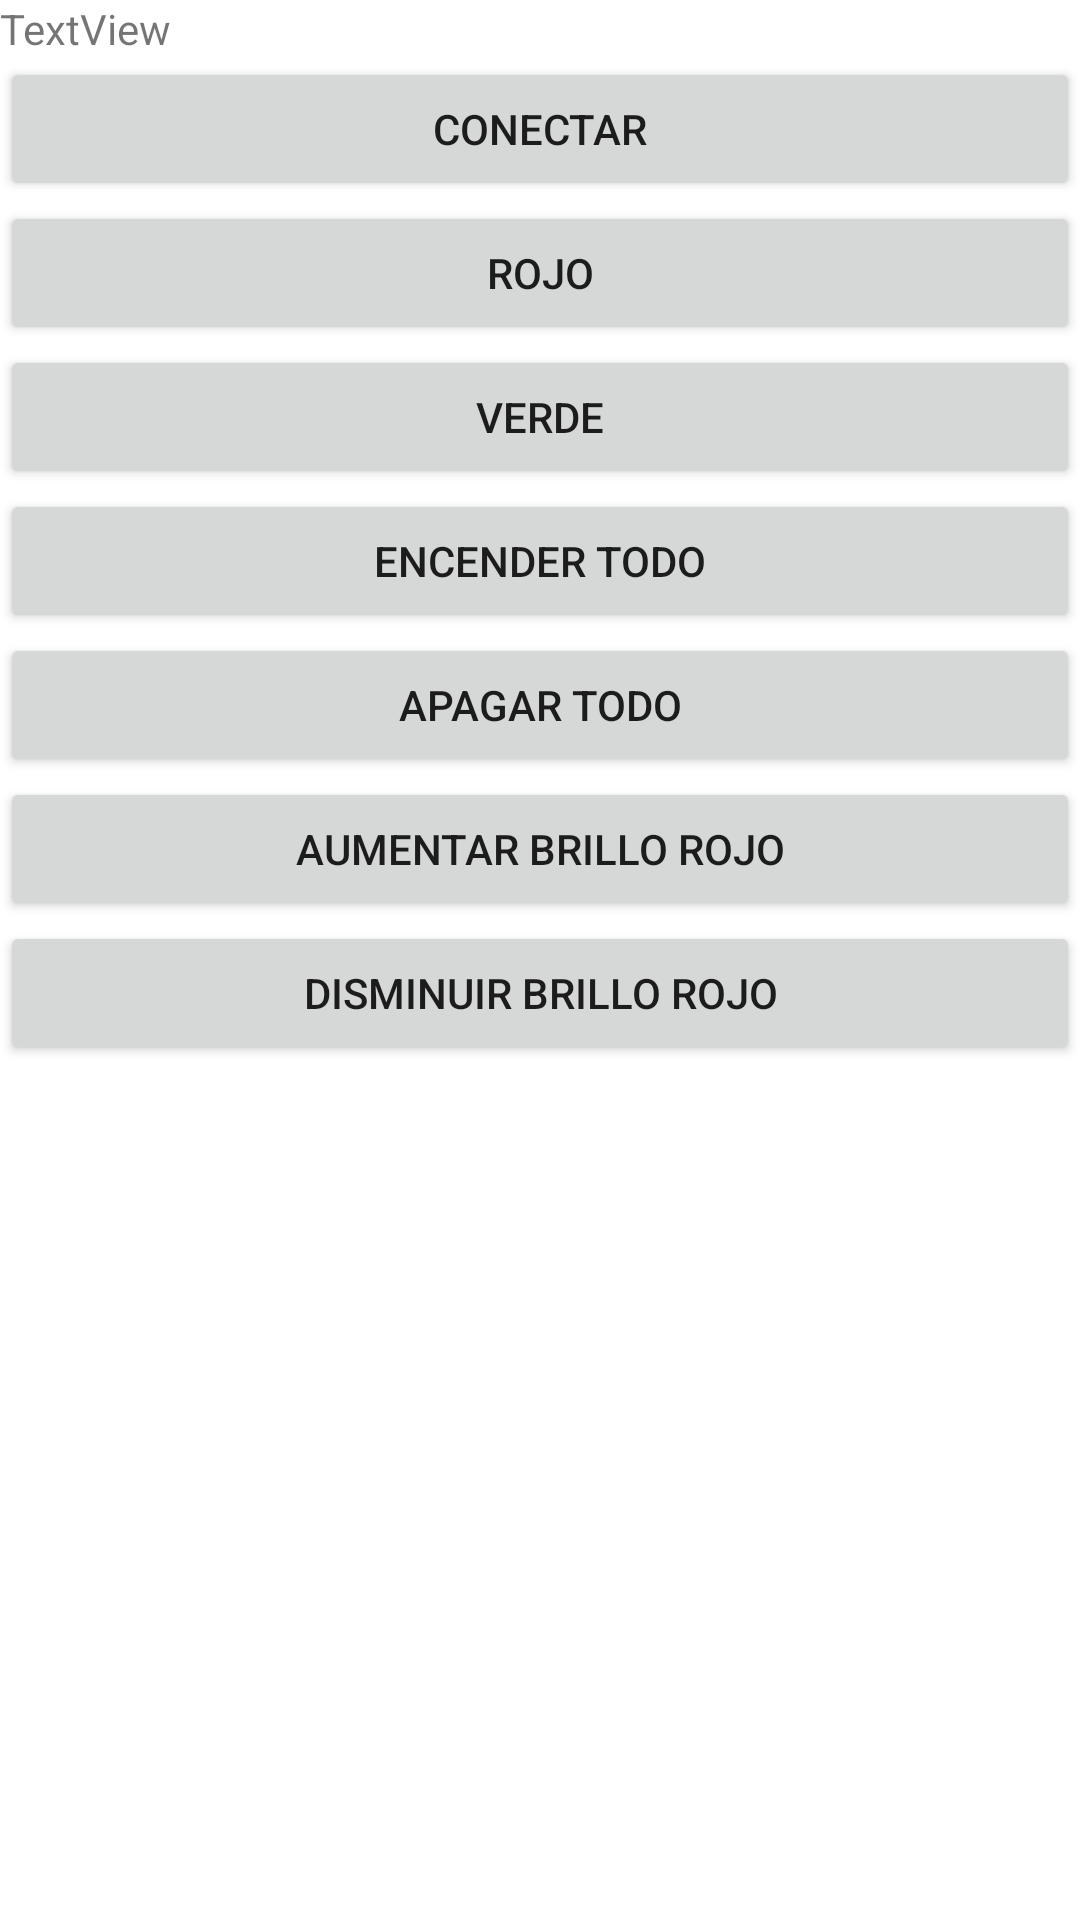

The Android layout XML behind this screen, and the referenced resources:
<!-- AndroidManifest.xml: application theme Theme.ProyectArduino -->
<!-- res/layout/activity_lights.xml -->
<?xml version="1.0" encoding="utf-8"?>
<LinearLayout xmlns:android="http://schemas.android.com/apk/res/android"
    xmlns:app="http://schemas.android.com/apk/res-auto"
    xmlns:tools="http://schemas.android.com/tools"
    android:layout_width="match_parent"
    android:layout_height="match_parent"
    android:orientation="vertical"
    tools:context=".Lights">

    <TextView
        android:id="@+id/textView7"
        android:layout_width="match_parent"
        android:layout_height="wrap_content"
        android:text="TextView" />

    <Button
        android:id="@+id/btnConectar"
        android:layout_width="match_parent"
        android:layout_height="wrap_content"
        android:text="Conectar" />

    <Button
        android:id="@+id/btnRojo"
        android:layout_width="match_parent"
        android:layout_height="wrap_content"
        android:text="Rojo" />

    <Button
        android:id="@+id/btnVerde"
        android:layout_width="match_parent"
        android:layout_height="wrap_content"
        android:text="Verde" />

    <Button
        android:id="@+id/btnEncenderTodo"
        android:layout_width="match_parent"
        android:layout_height="wrap_content"
        android:text="Encender todo" />

    <Button
        android:id="@+id/btnApagarTodo"
        android:layout_width="match_parent"
        android:layout_height="wrap_content"
        android:text="Apagar Todo" />

    <Button
        android:id="@+id/btnAumentar"
        android:layout_width="match_parent"
        android:layout_height="wrap_content"
        android:text="Aumentar Brillo Rojo" />

    <Button
        android:id="@+id/btnDisminuir"
        android:layout_width="match_parent"
        android:layout_height="wrap_content"
        android:text="Disminuir Brillo Rojo" />
</LinearLayout>
<!-- resources referenced by this layout -->
<resources>
  <style name="Theme.ProyectArduino" parent="Theme.MaterialComponents.DayNight.DarkActionBar">
          
          <item name="colorPrimary">@color/purple_500</item>
          <item name="colorPrimaryVariant">@color/purple_700</item>
          <item name="colorOnPrimary">@color/white</item>
          
          <item name="colorSecondary">@color/teal_200</item>
          <item name="colorSecondaryVariant">@color/teal_700</item>
          <item name="colorOnSecondary">@color/black</item>
          
          <item name="android:statusBarColor" tools:targetApi="l">?attr/colorPrimaryVariant</item>
          
      </style>
  <!-- not gathered from this repository: default colours our renderer supplied (Android Studio template values) -->
  <color name="purple_500">#FF6200EE</color>
  <color name="purple_700">#FF3700B3</color>
  <color name="teal_200">#FF03DAC5</color>
  <color name="teal_700">#FF018786</color>
  <color name="black">#FF000000</color>
  <color name="white">#FFFFFFFF</color>
</resources>
